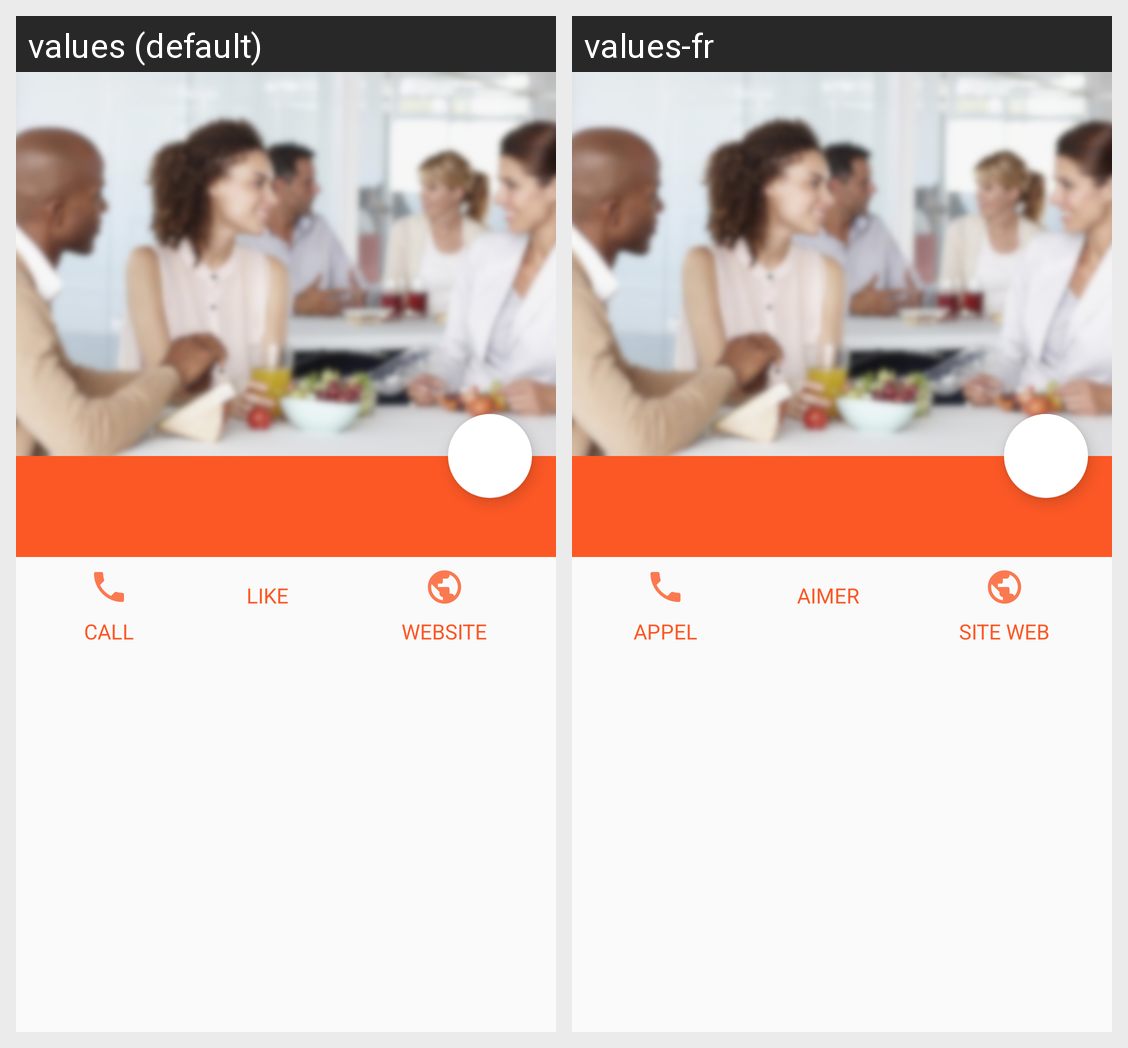

Locale-by-locale string values for the Android screen shown in this grid:
Android screen res/layout/activity_restaurant.xml rendered under 2 locales, left to right: values (default), values-fr. Device: Nexus 5 (rendered at 1080×1920; each locale shown at half size, 540×960, under a caption strip naming it); theme AppTheme.
Strings drawn on this screen, with the default value and each locale's value (text and hints the layout hard-codes, and strings that could not be matched under every locale, appear in the picture but are not listed):

restaurant_call
  values: CALL
  values-fr: APPEL

restaurant_like
  values: LIKE
  values-fr: AIMER

restaurant_website
  values: WEBSITE
  values-fr: SITE WEB
